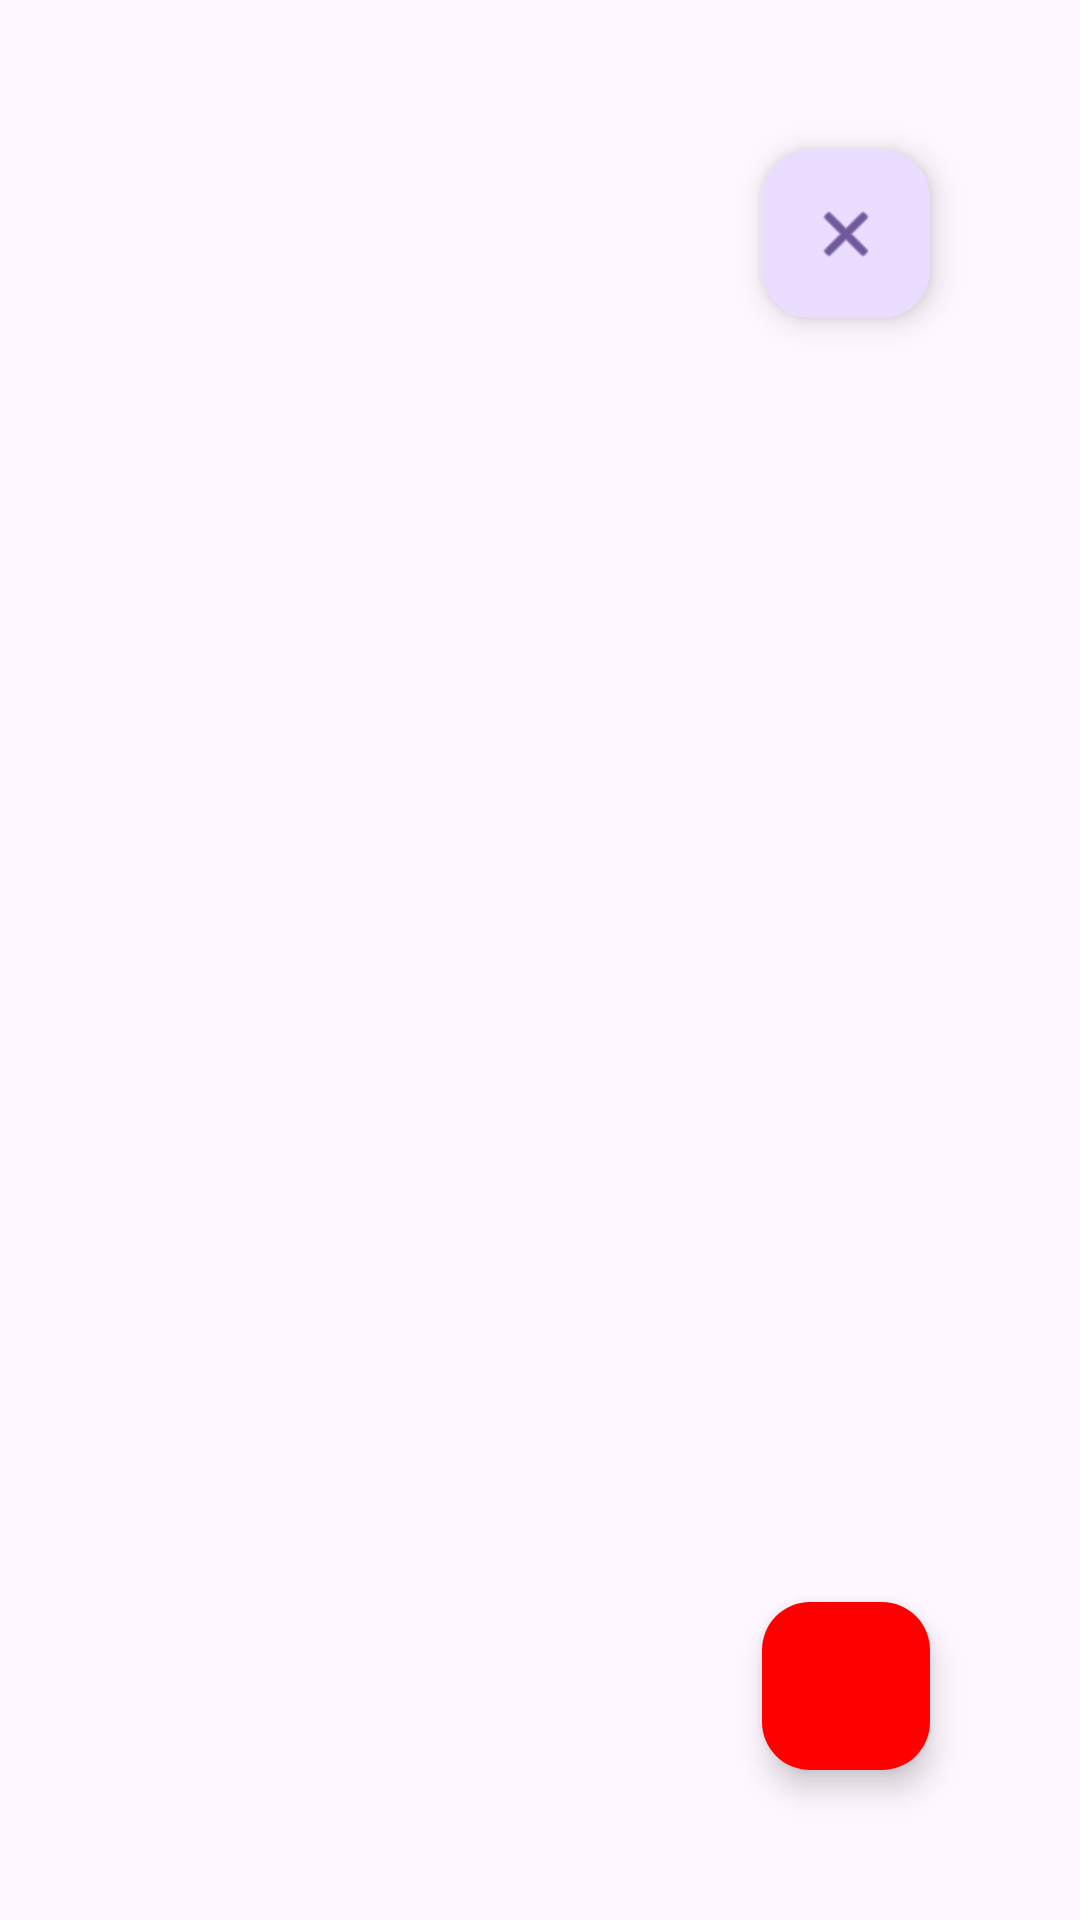

Android layout source for this screen:
<!-- AndroidManifest.xml: application theme Theme.Mobile_course -->
<!-- res/layout/image_fragment.xml -->
<?xml version="1.0" encoding="utf-8"?>
<androidx.constraintlayout.widget.ConstraintLayout
    xmlns:android="http://schemas.android.com/apk/res/android"
    xmlns:app="http://schemas.android.com/apk/res-auto"
    xmlns:tools="http://schemas.android.com/tools"
    android:layout_width="match_parent"
    android:layout_height="match_parent"
    >

    <ImageView
        android:id="@+id/local_img"
        android:layout_width="match_parent"
        android:layout_height="match_parent"
        android:background="@color/white"
        android:visibility="gone"
        app:layout_constraintBottom_toBottomOf="parent"
        app:layout_constraintEnd_toEndOf="parent"
        app:layout_constraintStart_toStartOf="parent"
        app:layout_constraintTop_toTopOf="parent"
        tools:src="@tools:sample/backgrounds/scenic" />
    <VideoView
        android:visibility="gone"
        android:id="@+id/videoView"
        android:layout_width="match_parent"
        android:layout_height="match_parent"
        tools:src="@tools:sample/backgrounds/scenic"

        app:layout_constraintBottom_toBottomOf="parent"
        app:layout_constraintEnd_toEndOf="parent"
        app:layout_constraintStart_toStartOf="parent"
        app:layout_constraintTop_toTopOf="parent"
        />

    <com.google.android.material.floatingactionbutton.FloatingActionButton
        android:id="@+id/backButton"
        android:layout_width="wrap_content"
        android:layout_height="wrap_content"
        android:layout_marginTop="@dimen/indent"
        android:layout_marginEnd="@dimen/indent"
        android:clickable="true"
        android:focusable="true"
        app:layout_constraintEnd_toEndOf="parent"
        app:layout_constraintTop_toTopOf="parent"
        app:srcCompat="@android:drawable/ic_menu_close_clear_cancel" />

    <com.google.android.material.floatingactionbutton.FloatingActionButton
        android:id="@+id/deleteButton"
        android:layout_width="wrap_content"
        android:layout_height="wrap_content"
        android:layout_marginEnd="@dimen/indent"
        android:layout_marginBottom="@dimen/indent"
        android:backgroundTint="@color/red"
        android:clickable="true"
        android:focusable="true"
        app:layout_constraintBottom_toBottomOf="parent"
        app:layout_constraintEnd_toEndOf="parent"
        app:srcCompat="@drawable/bin" />



</androidx.constraintlayout.widget.ConstraintLayout>
<!-- resources referenced by this layout -->
<resources>
  <color name="red">#FFFF0000</color>
  <color name="white">#FFFFFFFF</color>
  <dimen name="indent">50dp</dimen>
  <style name="Theme.Mobile_course" parent="Base.Theme.Mobile_course" />
  <style name="Base.Theme.Mobile_course" parent="Theme.Material3.DayNight.NoActionBar">
          
          
      </style>
</resources>
